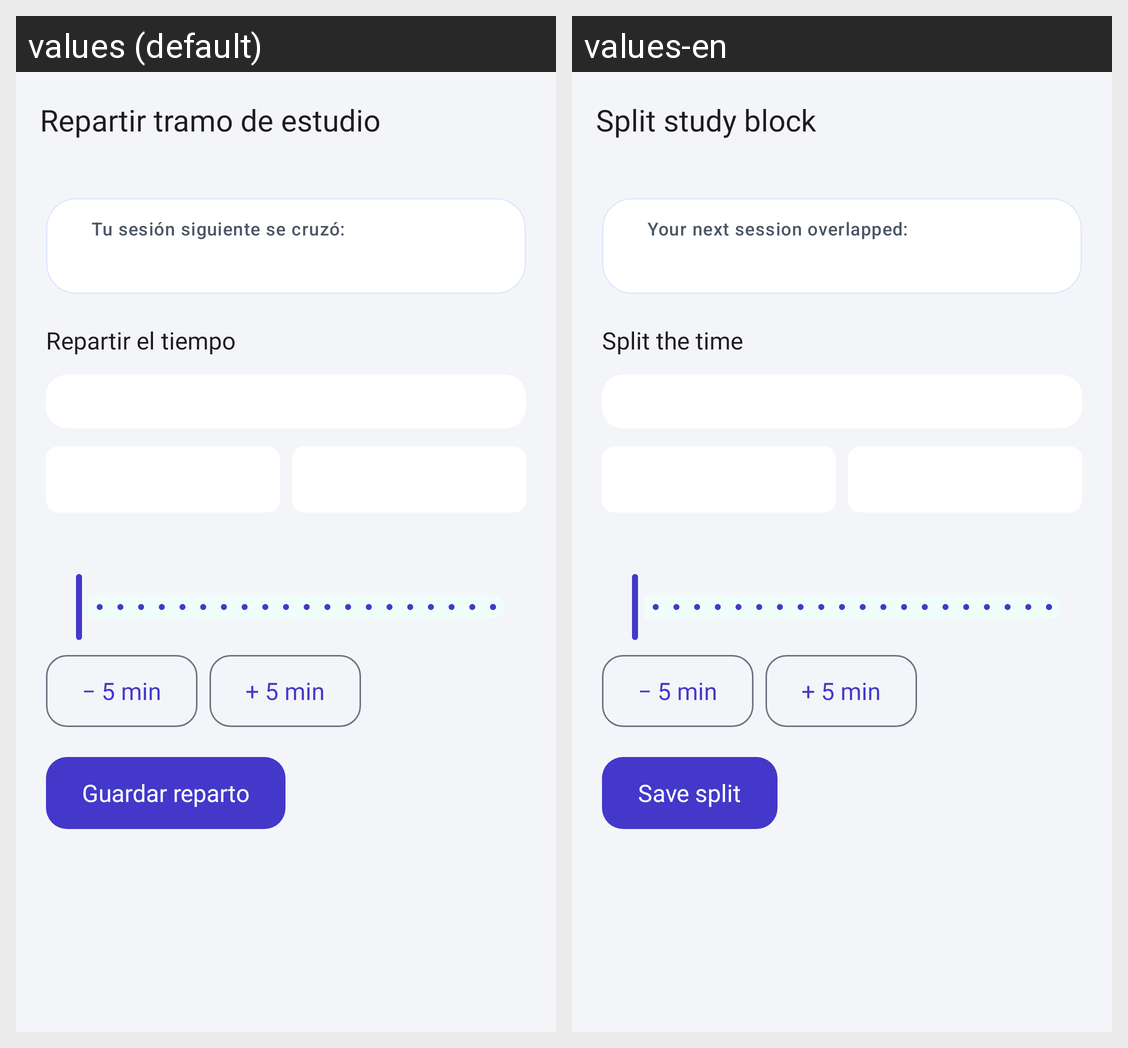

The Android screen above is rendered under two locales of the same app. Produce the string resources it draws, with the default and per-locale values.
Android screen res/layout/activity_reparto_sesion.xml rendered under 2 locales, left to right: values (default), values-en. Device: Nexus 5 (rendered at 1080×1920; each locale shown at half size, 540×960, under a caption strip naming it); theme Theme.StudyPlan.
Strings drawn on this screen, with the default value and each locale's value (text and hints the layout hard-codes, and strings that could not be matched under every locale, appear in the picture but are not listed):

reparto_titulo
  values: Repartir tramo de estudio
  values-en: Split study block

reparto_sesion_cruzada
  values: Tu sesión siguiente se cruzó:
  values-en: Your next session overlapped:

reparto_repartir_tiempo
  values: Repartir el tiempo
  values-en: Split the time

reparto_menos_5
  values: − 5 min
  values-en: − 5 min

reparto_mas_5
  values: + 5 min
  values-en: + 5 min

reparto_confirmar
  values: Guardar reparto
  values-en: Save split
